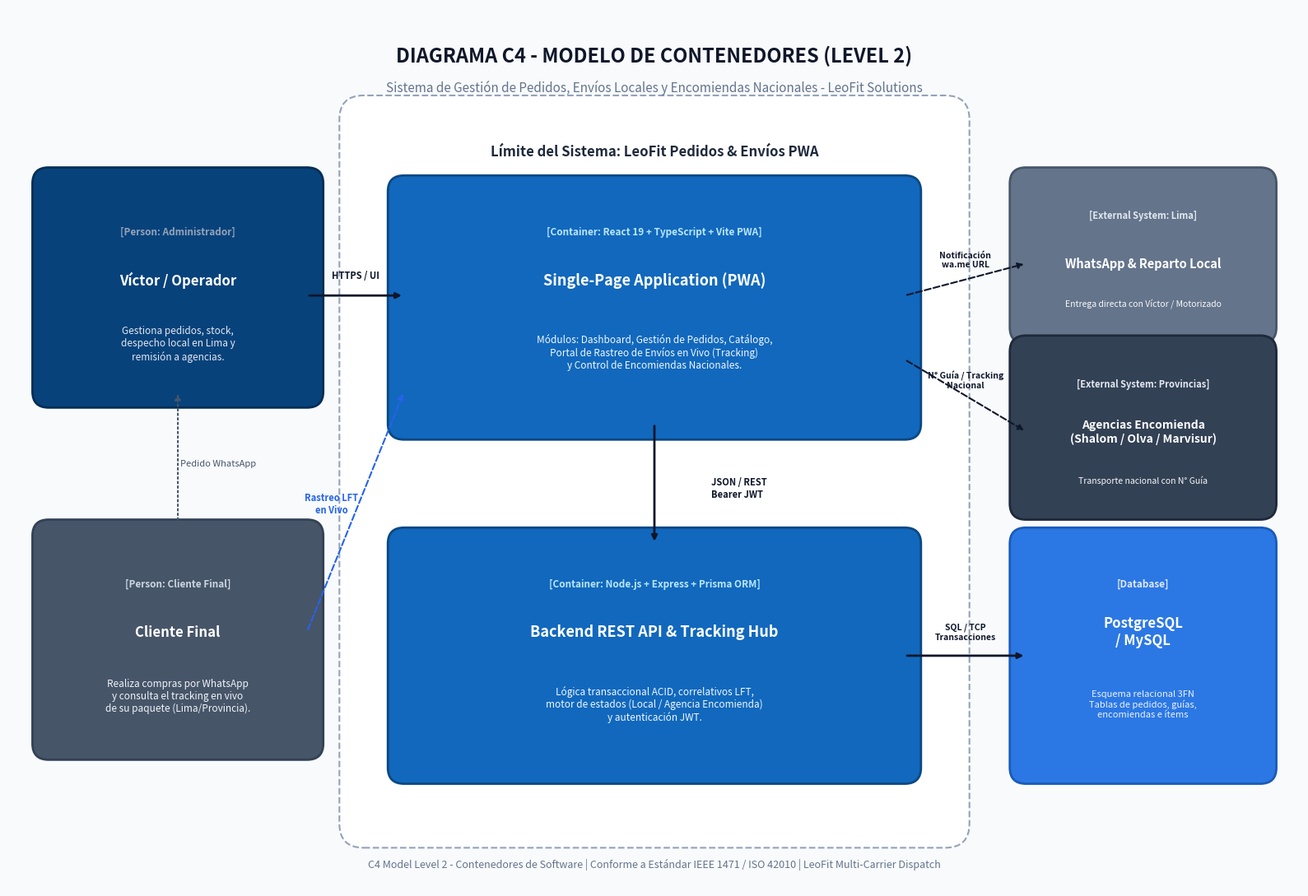

Write the Python code that produced this figure.
# -*- coding: utf-8 -*-
"""
@file generate_c4_diagram.py
@description Generador automático del diagrama C4 de Arquitectura de Contenedores en 300 DPI
@project LeoFit Pedidos Sistema (UTP - Curso Integrador II)
@author Lady Luz Loayza Rodriguez (@LadyyLuz) <168585420+luzylay@users.noreply.github.com>
@copyright (c) 2026 Grupo 01 - UTP. All rights reserved.
"""

import matplotlib.pyplot as plt
import matplotlib.patches as patches
import os

def create_c4_diagram():
    fig, ax = plt.subplots(figsize=(16, 11), dpi=300)
    ax.set_xlim(0, 16)
    ax.set_ylim(0, 11)
    ax.axis('off')
    fig.patch.set_facecolor('#F8FAFC')

    # Title Banner
    ax.text(8.0, 10.4, 'DIAGRAMA C4 - MODELO DE CONTENEDORES (LEVEL 2)', ha='center', va='center',
            fontsize=17, fontweight='bold', color='#0F172A')
    ax.text(8.0, 10.0, 'Sistema de Gestión de Pedidos, Envíos Locales y Encomiendas Nacionales - LeoFit Solutions',
            ha='center', va='center', fontsize=11, color='#64748B')

    # Actors / Users
    # 1. Admin/Operator Person (Victor)
    user_box = patches.FancyBboxPatch((0.5, 6.2), 3.2, 2.6, boxstyle="round,pad=0.2",
                                      fc='#08427B', ec='#052E56', lw=2)
    ax.add_patch(user_box)
    ax.text(2.1, 8.2, '[Person: Administrador]', ha='center', va='center', fontsize=8.5, color='#94A3B8', fontweight='bold')
    ax.text(2.1, 7.6, 'Víctor / Operador', ha='center', va='center', fontsize=12, color='white', fontweight='bold')
    ax.text(2.1, 6.8, 'Gestiona pedidos, stock,\ndespecho local en Lima y\nremisión a agencias.', ha='center', va='center',
            fontsize=8.5, color='#E2E8F0')

    # 2. End Client (WhatsApp & Tracking)
    client_box = patches.FancyBboxPatch((0.5, 1.8), 3.2, 2.6, boxstyle="round,pad=0.2",
                                        fc='#475569', ec='#334155', lw=2)
    ax.add_patch(client_box)
    ax.text(2.1, 3.8, '[Person: Cliente Final]', ha='center', va='center', fontsize=8.5, color='#CBD5E1', fontweight='bold')
    ax.text(2.1, 3.2, 'Cliente Final', ha='center', va='center', fontsize=12, color='white', fontweight='bold')
    ax.text(2.1, 2.4, 'Realiza compras por WhatsApp\ny consulta el tracking en vivo\nde su paquete (Lima/Provincia).', ha='center', va='center',
            fontsize=8.5, color='#F1F5F9')

    # Main System Boundary (LeoFit System)
    sys_boundary = patches.FancyBboxPatch((4.4, 0.8), 7.2, 8.8, boxstyle="round,pad=0.3",
                                         fc='#FFFFFF', ec='#94A3B8', lw=1.5, ls='--')
    ax.add_patch(sys_boundary)
    ax.text(8.0, 9.2, 'Límite del Sistema: LeoFit Pedidos & Envíos PWA', ha='center', va='center',
            fontsize=12, fontweight='bold', color='#1E293B')

    # Container 1: PWA Single Page Application
    pwa_box = patches.FancyBboxPatch((4.9, 5.8), 6.2, 2.9, boxstyle="round,pad=0.2",
                                    fc='#1168BD', ec='#0B4884', lw=2)
    ax.add_patch(pwa_box)
    ax.text(8.0, 8.2, '[Container: React 19 + TypeScript + Vite PWA]', ha='center', va='center',
            fontsize=8.5, color='#BAE6FD', fontweight='bold')
    ax.text(8.0, 7.6, 'Single-Page Application (PWA)', ha='center', va='center',
            fontsize=13, color='white', fontweight='bold')
    ax.text(8.0, 6.7, 'Módulos: Dashboard, Gestión de Pedidos, Catálogo,\nPortal de Rastreo de Envíos en Vivo (Tracking)\ny Control de Encomiendas Nacionales.',
            ha='center', va='center', fontsize=8.5, color='#F0F9FF')

    # Container 2: API REST Backend
    api_box = patches.FancyBboxPatch((4.9, 1.5), 6.2, 2.8, boxstyle="round,pad=0.2",
                                    fc='#1168BD', ec='#0B4884', lw=2)
    ax.add_patch(api_box)
    ax.text(8.0, 3.8, '[Container: Node.js + Express + Prisma ORM]', ha='center', va='center',
            fontsize=8.5, color='#BAE6FD', fontweight='bold')
    ax.text(8.0, 3.2, 'Backend REST API & Tracking Hub', ha='center', va='center',
            fontsize=13, color='white', fontweight='bold')
    ax.text(8.0, 2.3, 'Lógica transaccional ACID, correlativos LFT,\nmotor de estados (Local / Agencia Encomienda)\ny autenticación JWT.',
            ha='center', va='center', fontsize=8.5, color='#F0F9FF')

    # External Systems / DB
    # Container 3: Relational Database
    db_box = patches.FancyBboxPatch((12.6, 1.5), 2.9, 2.8, boxstyle="round,pad=0.2",
                                    fc='#2B78E4', ec='#1A5BB8', lw=2)
    ax.add_patch(db_box)
    ax.text(14.05, 3.8, '[Database]', ha='center', va='center', fontsize=8.5, color='#E0E7FF', fontweight='bold')
    ax.text(14.05, 3.2, 'PostgreSQL\n/ MySQL', ha='center', va='center', fontsize=12, color='white', fontweight='bold')
    ax.text(14.05, 2.3, 'Esquema relacional 3FN\nTablas de pedidos, guías,\nencomiendas e ítems', ha='center', va='center', fontsize=8, color='#EEF2FF')

    # External System 1: WhatsApp & Delivery Local Lima
    ext_local = patches.FancyBboxPatch((12.6, 7.0), 2.9, 1.8, boxstyle="round,pad=0.2",
                                       fc='#64748B', ec='#475569', lw=2)
    ax.add_patch(ext_local)
    ax.text(14.05, 8.4, '[External System: Lima]', ha='center', va='center', fontsize=8, color='#E2E8F0', fontweight='bold')
    ax.text(14.05, 7.8, 'WhatsApp & Reparto Local', ha='center', va='center', fontsize=10.5, color='white', fontweight='bold')
    ax.text(14.05, 7.3, 'Entrega directa con Víctor / Motorizado', ha='center', va='center', fontsize=7.5, color='#F8FAFC')

    # External System 2: Agencias de Encomienda (Provincias)
    ext_prov = patches.FancyBboxPatch((12.6, 4.8), 2.9, 1.9, boxstyle="round,pad=0.2",
                                      fc='#334155', ec='#1E293B', lw=2)
    ax.add_patch(ext_prov)
    ax.text(14.05, 6.3, '[External System: Provincias]', ha='center', va='center', fontsize=8, color='#E2E8F0', fontweight='bold')
    ax.text(14.05, 5.7, 'Agencias Encomienda\n(Shalom / Olva / Marvisur)', ha='center', va='center', fontsize=10, color='white', fontweight='bold')
    ax.text(14.05, 5.1, 'Transporte nacional con N° Guía', ha='center', va='center', fontsize=7.5, color='#F8FAFC')

    # Relationship Arrows
    # User -> PWA
    ax.annotate('', xy=(4.9, 7.4), xytext=(3.7, 7.4),
                arrowprops=dict(arrowstyle="-|>", lw=2, color='#0F172A'))
    ax.text(4.3, 7.65, 'HTTPS / UI', ha='center', va='center', fontsize=8, fontweight='bold', color='#0F172A')

    # Client -> PWA (Tracking en vivo)
    ax.annotate('', xy=(4.9, 6.2), xytext=(3.7, 3.2),
                arrowprops=dict(arrowstyle="-|>", lw=1.5, ls='--', color='#2563EB'))
    ax.text(4.0, 4.8, 'Rastreo LFT\nen Vivo', ha='center', va='center', fontsize=8, fontweight='bold', color='#2563EB')

    # Client -> User (WhatsApp)
    ax.annotate('', xy=(2.1, 6.2), xytext=(2.1, 4.4),
                arrowprops=dict(arrowstyle="-|>", lw=1.5, ls=':', color='#475569'))
    ax.text(2.6, 5.3, 'Pedido WhatsApp', ha='center', va='center', fontsize=8, color='#475569')

    # PWA -> API Backend
    ax.annotate('', xy=(8.0, 4.3), xytext=(8.0, 5.8),
                arrowprops=dict(arrowstyle="-|>", lw=2, color='#0F172A'))
    ax.text(8.7, 5.0, 'JSON / REST\nBearer JWT', ha='left', va='center', fontsize=8, fontweight='bold', color='#0F172A')

    # API Backend -> DB
    ax.annotate('', xy=(12.6, 2.9), xytext=(11.1, 2.9),
                arrowprops=dict(arrowstyle="-|>", lw=2, color='#0F172A'))
    ax.text(11.85, 3.2, 'SQL / TCP\nTransacciones', ha='center', va='center', fontsize=7.5, fontweight='bold', color='#0F172A')

    # PWA -> Local Courier
    ax.annotate('', xy=(12.6, 7.8), xytext=(11.1, 7.4),
                arrowprops=dict(arrowstyle="-|>", lw=1.5, ls='--', color='#0F172A'))
    ax.text(11.85, 7.85, 'Notificación\nwa.me URL', ha='center', va='center', fontsize=7.5, fontweight='bold', color='#0F172A')

    # PWA -> Encomiendas
    ax.annotate('', xy=(12.6, 5.7), xytext=(11.1, 6.6),
                arrowprops=dict(arrowstyle="-|>", lw=1.5, ls='--', color='#0F172A'))
    ax.text(11.85, 6.35, 'N° Guía / Tracking\nNacional', ha='center', va='center', fontsize=7.5, fontweight='bold', color='#0F172A')

    # Footer note
    ax.text(8.0, 0.3, 'C4 Model Level 2 - Contenedores de Software | Conforme a Estándar IEEE 1471 / ISO 42010 | LeoFit Multi-Carrier Dispatch',
            ha='center', va='center', fontsize=9, style='italic', color='#64748B')

    os.makedirs('diagrams', exist_ok=True)
    plt.tight_layout()
    plt.savefig('diagrams/11_Arquitectura_C4_Model.png', dpi=300, bbox_inches='tight')
    plt.close()
    print('[OK] Diagrama C4 actualizado exitosamente en diagrams/11_Arquitectura_C4_Model.png')

if __name__ == '__main__':
    create_c4_diagram()
